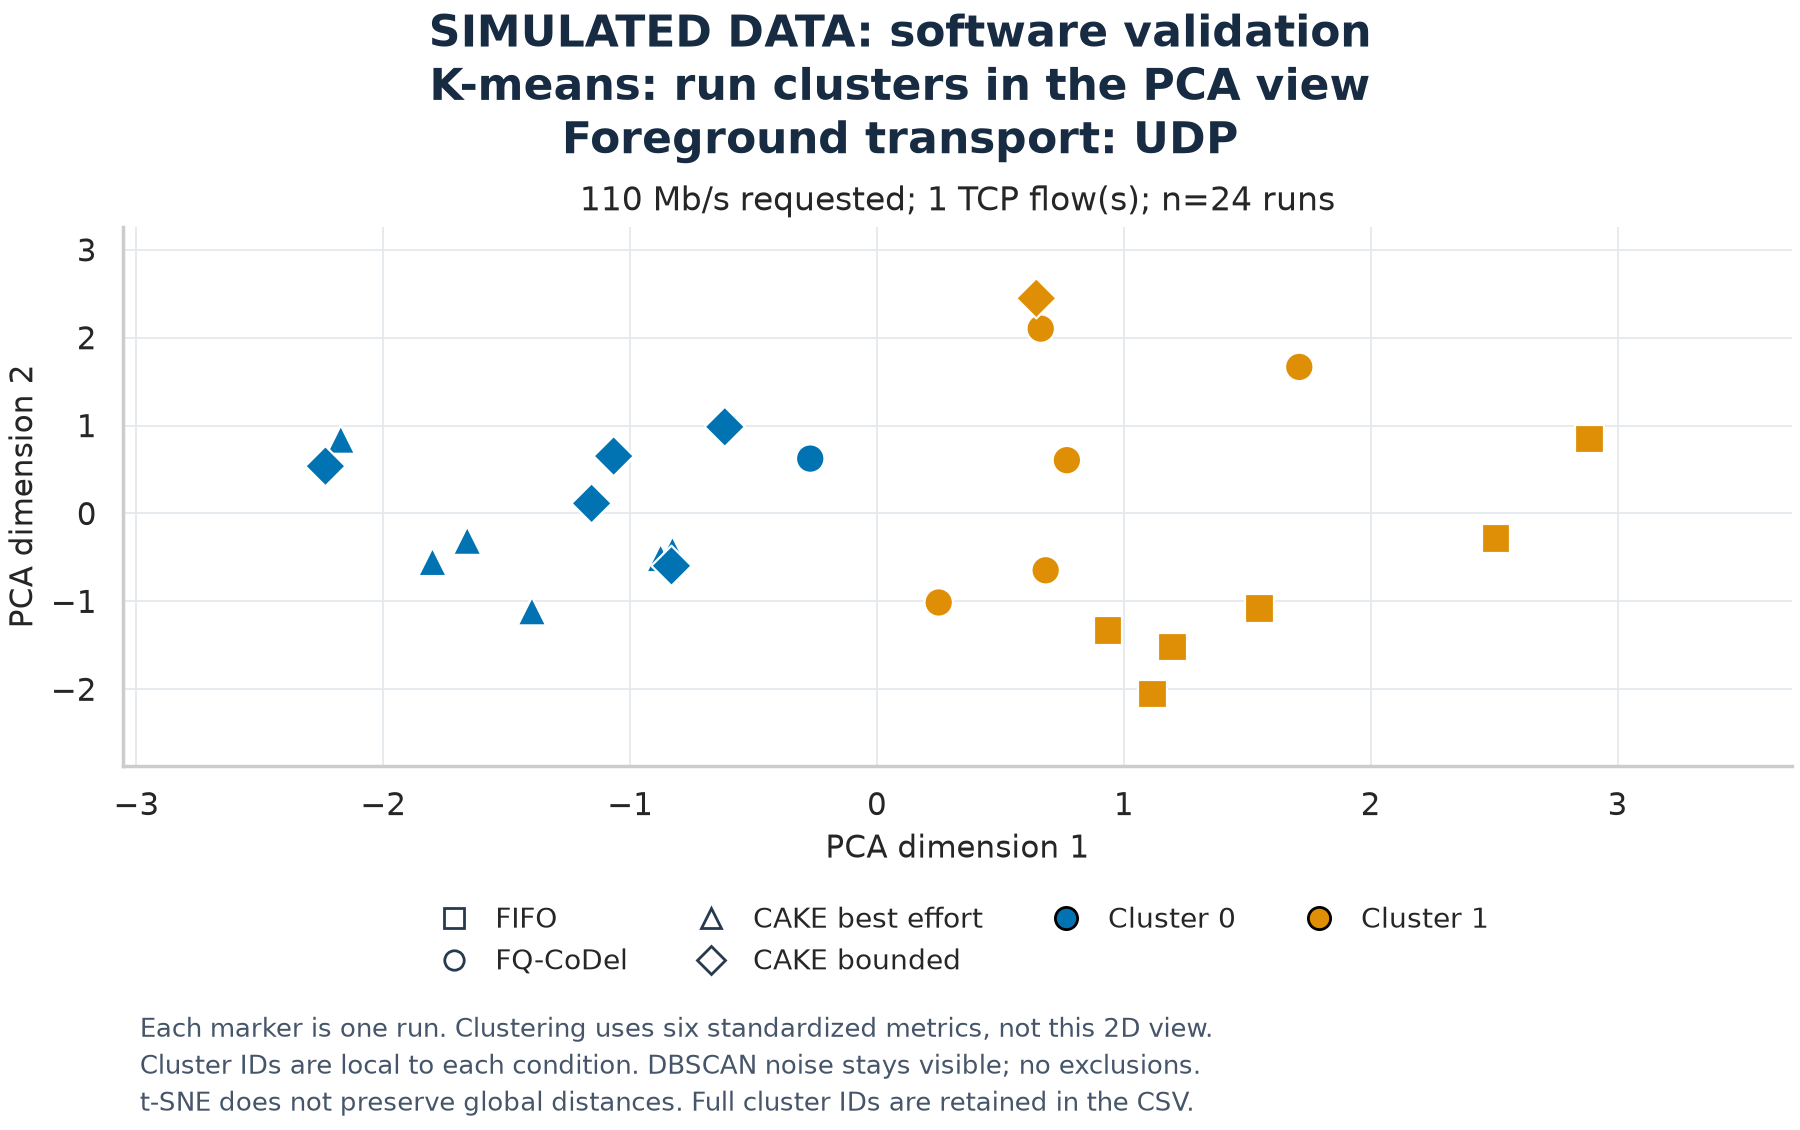

The file beside this chart, header and first rows:
run_id, policy, block, requested_mbps, flows, cluster, centroid_distance, pc1, pc2, tsne1, tsne2, agglomerative_cluster, dbscan_cluster
0fae080edbdecbf14e52eed5a2bfdcc2, cake_bounded, 0cc5c7a19a254684caafd78bc085dd1f1b5574d2…, 110, 1, 0, 1.625, -1.067, 0.6529, -25.96, 0.7645, 0, 0
14d2131dbcc65db39f16aa728277b150, cake_best_effort, 0cc5c7a19a254684caafd78bc085dd1f1b5574d2…, 110, 1, 0, 1.668, -1.398, -1.112, -13.51, -11.65, 0, 0
18383a7b0ca4ddc1282160c3b6695136, fifo, 0cc5c7a19a254684caafd78bc085dd1f1b5574d2…, 110, 1, 1, 1.679, 2.507, -0.2855, 24.35, -25.52, 1, -1
3047123c25f992e845d7fb82fa777594, cake_best_effort, 0cc5c7a19a254684caafd78bc085dd1f1b5574d2…, 110, 1, 0, 1.56, -1.66, -0.3092, -26.4, -6.677, 0, 0
32bcbf1ff7ca899c6fe802dbc56ead4e, fifo, 0cc5c7a19a254684caafd78bc085dd1f1b5574d2…, 110, 1, 1, 2.288, 1.198, -1.517, 8.052, -33.8, 1, -1
3865249256b96b5a8c64d543a6594ad0, cake_bounded, 0cc5c7a19a254684caafd78bc085dd1f1b5574d2…, 110, 1, 0, 1.898, -0.6166, 0.9857, -7, 19.53, 0, -1
4749d775c2a621a82929568791d6a686, fq_codel, 0cc5c7a19a254684caafd78bc085dd1f1b5574d2…, 110, 1, 1, 1.399, 0.7691, 0.6064, 6.698, 9.71, 1, -1
47562cf13472dc685b42f882acc9b95b, fifo, 0cc5c7a19a254684caafd78bc085dd1f1b5574d2…, 110, 1, 1, 2.347, 0.9368, -1.334, 30.04, -10.62, 1, -1
4d0410c6101d0cb2883d79f8527c8c00, fifo, 0cc5c7a19a254684caafd78bc085dd1f1b5574d2…, 110, 1, 1, 2.36, 2.886, 0.8469, 19.27, -20.71, 1, -1
52f5cd0f7ed07743dc24e9e60b05ce62, cake_best_effort, 0cc5c7a19a254684caafd78bc085dd1f1b5574d2…, 110, 1, 0, 1.493, -0.8766, -0.5062, -5.013, -5.376, 0, -1
56292cfa7f183b41837ccdd36f3b05f8, cake_best_effort, 0cc5c7a19a254684caafd78bc085dd1f1b5574d2…, 110, 1, 0, 2.624, -2.172, 0.841, -27.79, 12.53, 0, -1
5e2341e285c9737f322ad99e150c10d3, cake_best_effort, 0cc5c7a19a254684caafd78bc085dd1f1b5574d2…, 110, 1, 0, 1.756, -1.801, -0.5502, -22.62, -13.51, 0, 0
677cf9d03d4b090c98488525215f5614, fifo, 0cc5c7a19a254684caafd78bc085dd1f1b5574d2…, 110, 1, 1, 2.507, 1.549, -1.083, 30.88, -19.07, 1, -1
68ab96896ba6e185abf798dad337b7be, fq_codel, 0cc5c7a19a254684caafd78bc085dd1f1b5574d2…, 110, 1, 1, 2.8, 0.6633, 2.103, 14.48, 28.8, 1, -1
6bb92769b040f43a7b47bc14700095ef, fq_codel, 0cc5c7a19a254684caafd78bc085dd1f1b5574d2…, 110, 1, 1, 2.435, 0.2498, -1.013, 23.57, 3.905, 1, -1
88226267e166debc7c2f328276fd8252, fifo, 0cc5c7a19a254684caafd78bc085dd1f1b5574d2…, 110, 1, 1, 2.372, 1.116, -2.057, 12.9, -37.4, 1, -1
8996ce5e65d7ebc54ad3e8c16779169b, fq_codel, 0cc5c7a19a254684caafd78bc085dd1f1b5574d2…, 110, 1, 0, 1.696, -0.2705, 0.6242, -4.421, 12.98, 0, -1
9ae8038016901f3a436790bc76e4386f, cake_bounded, 0cc5c7a19a254684caafd78bc085dd1f1b5574d2…, 110, 1, 0, 0.7605, -1.156, 0.1149, -7.677, 3.146, 0, -1
b98851a3629547b493773839f3c22374, cake_bounded, 0cc5c7a19a254684caafd78bc085dd1f1b5574d2…, 110, 1, 0, 2.548, -2.234, 0.5381, -16.61, 19.65, 0, -1
c39d9d5aaaf5dc2ed2aee7eec2dadd77, cake_best_effort, 0cc5c7a19a254684caafd78bc085dd1f1b5574d2…, 110, 1, 0, 2.514, -0.8288, -0.4203, 3.126, -4.055, 0, -1
d5fe0058d75f54d12f92f4f83374528f, cake_bounded, 0cc5c7a19a254684caafd78bc085dd1f1b5574d2…, 110, 1, 0, 1.152, -0.8326, -0.5957, -14.58, -3.143, 0, 0
db309cbfbeb4934e8891d423578d7afe, fq_codel, 0cc5c7a19a254684caafd78bc085dd1f1b5574d2…, 110, 1, 1, 1.836, 0.6833, -0.6466, 19.86, -1.601, 1, -1
e23ebb8165b191f271509dddda5963d7, cake_bounded, 0cc5c7a19a254684caafd78bc085dd1f1b5574d2…, 110, 1, 1, 2.97, 0.6454, 2.448, 12.18, 20.59, 1, -1
e48948c43c73790de44bdb5dc99bdf00, fq_codel, 0cc5c7a19a254684caafd78bc085dd1f1b5574d2…, 110, 1, 1, 2.437, 1.711, 1.667, 21.86, 25.39, 1, -1
